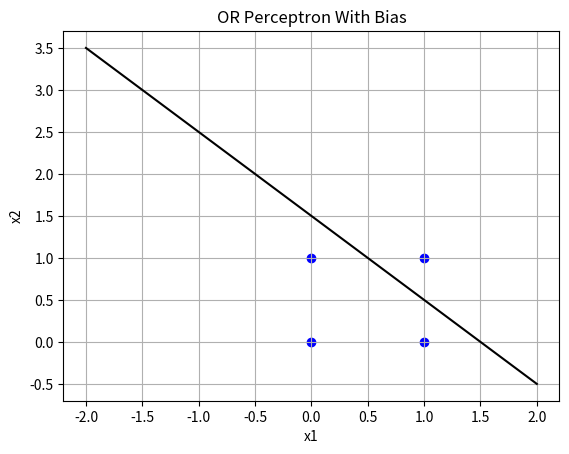

Recreate this plot in Python.
import numpy as np
import matplotlib.pyplot as plt

def AND_perceptron(inputs, weights, bias):
    outputs = np.zeros(len(inputs))
    for i, x in enumerate(inputs):
        af = np.dot(weights, x) + bias
        if af >= 0:
            outputs[i] = 1
        else:
            outputs[i] = 0
    return outputs

inputs = np.array([[0, 0], [0, 1], [1, 0], [1, 1]])
weights = np.array([1, 1])
bias = -1.5

outputs = AND_perceptron(inputs, weights, bias)

for i, x in enumerate(inputs):
    print(f"Input: {x}, Output: {outputs[i]}")

x = np.linspace(-2, 2, 100)
y = -(weights[0] / weights[1]) * x - bias / weights[1]

plt.plot(x, y, color='black', label='Boundary Line')
plt.scatter(inputs[:, 0], inputs[:, 1],color = 'blue')
plt.xlabel('x1')
plt.ylabel('x2')
plt.title('OR Perceptron With Bias')
plt.grid()
plt.show()
